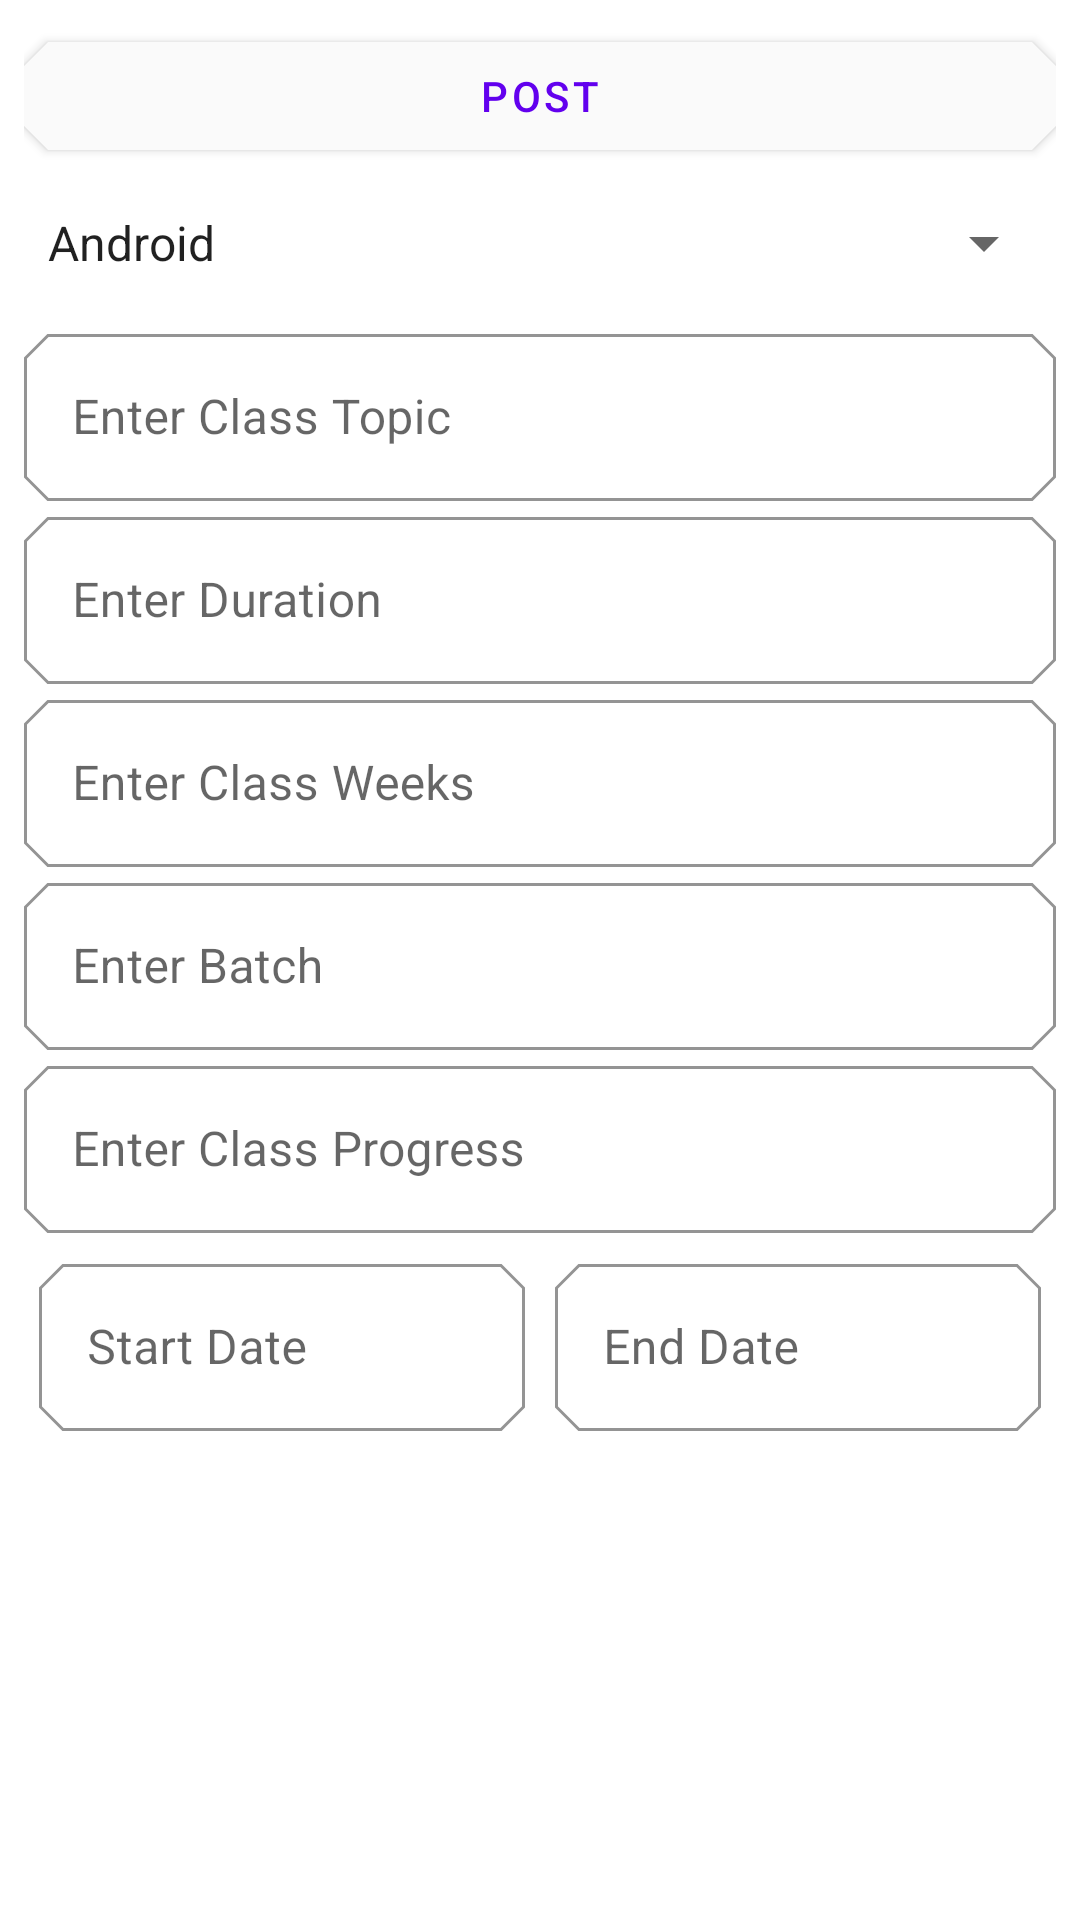

Produce the Android XML layout that renders to this screen, including the resource entries it uses.
<!-- AndroidManifest.xml: application theme AppTheme -->
<!-- res/layout/fragment_create_class.xml -->
<?xml version="1.0" encoding="utf-8"?>
<LinearLayout xmlns:android="http://schemas.android.com/apk/res/android"
    xmlns:tools="http://schemas.android.com/tools"
    android:layout_width="match_parent"
    android:layout_height="match_parent"
    xmlns:app="http://schemas.android.com/apk/res-auto"
    android:orientation="vertical"
    android:padding="@dimen/spacing_small"
    tools:context=".admin.CreateClassFragment">

    <com.google.android.material.button.MaterialButton
        android:id="@+id/btnClassPost"
        style="@style/Widget.MyApp.MyButton"
        android:layout_width="match_parent"
        android:layout_height="wrap_content"
        android:text="@string/post" />

    <Spinner
        android:id="@+id/spinner_language"
        android:layout_width="match_parent"
        android:layout_height="50dp"
        android:entries="@array/language" />


    <com.google.android.material.textfield.TextInputLayout
        android:layout_width="match_parent"
        android:layout_height="wrap_content"
        app:hintTextColor="@color/colorPrimary"
        app:boxStrokeColor="@color/colorPrimary"
        style="@style/Widget.MaterialComponents.TextInputLayout.OutlinedBox"
        android:hint="@string/enter_class_topic">

        <com.google.android.material.textfield.TextInputEditText
            android:id="@+id/etClassTitle"
            android:layout_width="match_parent"
            android:layout_height="wrap_content" />
    </com.google.android.material.textfield.TextInputLayout>

    <com.google.android.material.textfield.TextInputLayout
        android:layout_width="match_parent"
        android:layout_height="wrap_content"
        style="@style/Widget.MaterialComponents.TextInputLayout.OutlinedBox"
        app:hintTextColor="@color/colorPrimary"
        app:boxStrokeColor="@color/colorPrimary"
        android:hint="@string/enter_duration">

        <com.google.android.material.textfield.TextInputEditText
            android:id="@+id/etDuration"
            android:layout_width="match_parent"
            android:layout_height="wrap_content" />
    </com.google.android.material.textfield.TextInputLayout>

    <com.google.android.material.textfield.TextInputLayout
        android:layout_width="match_parent"
        android:layout_height="wrap_content"
        style="@style/Widget.MaterialComponents.TextInputLayout.OutlinedBox"
        app:hintTextColor="@color/colorPrimary"
        app:boxStrokeColor="@color/colorPrimary"
        android:hint="@string/enter_class_weeks">

        <com.google.android.material.textfield.TextInputEditText
            android:id="@+id/etClassWeeks"
            android:layout_width="match_parent"
            android:layout_height="wrap_content" />
    </com.google.android.material.textfield.TextInputLayout>

    <com.google.android.material.textfield.TextInputLayout
        android:layout_width="match_parent"
        android:layout_height="wrap_content"
        style="@style/Widget.MaterialComponents.TextInputLayout.OutlinedBox"
        app:hintTextColor="@color/colorPrimary"
        app:boxStrokeColor="@color/colorPrimary"
        android:hint="@string/enter_batch">

        <com.google.android.material.textfield.TextInputEditText
            android:id="@+id/etClassName"
            android:layout_width="match_parent"
            android:layout_height="wrap_content" />
    </com.google.android.material.textfield.TextInputLayout>

    <com.google.android.material.textfield.TextInputLayout
        android:layout_width="match_parent"
        android:layout_height="wrap_content"
        app:hintTextColor="@color/colorPrimary"
        app:boxStrokeColor="@color/colorPrimary"
        style="@style/Widget.MaterialComponents.TextInputLayout.OutlinedBox"
        android:hint="@string/enter_class_progress">

        <com.google.android.material.textfield.TextInputEditText
            android:id="@+id/etClassProgress"
            android:layout_width="match_parent"
            android:layout_height="wrap_content"
            android:inputType="number" />
    </com.google.android.material.textfield.TextInputLayout>

    <LinearLayout
        android:layout_width="match_parent"
        android:layout_height="wrap_content"
        android:orientation="horizontal">

        <com.google.android.material.textfield.TextInputLayout
            android:layout_width="0dp"
            android:layout_height="wrap_content"
            android:layout_weight="1"
            app:hintTextColor="@color/colorPrimary"
            app:boxStrokeColor="@color/colorPrimary"
            style="@style/Widget.MaterialComponents.TextInputLayout.OutlinedBox"
            android:layout_margin="@dimen/spacing_tiny"
            android:hint="@string/start_date">

            <com.google.android.material.textfield.TextInputEditText
                android:id="@+id/etClassStartDate"
                android:layout_width="match_parent"
                android:layout_height="wrap_content" />
        </com.google.android.material.textfield.TextInputLayout>

        <com.google.android.material.textfield.TextInputLayout
            android:layout_width="0dp"
            android:layout_height="wrap_content"
            android:layout_weight="1"
            style="@style/Widget.MaterialComponents.TextInputLayout.OutlinedBox"
            android:layout_margin="@dimen/spacing_tiny"
            android:hint="@string/end_date"
            app:hintTextColor="@color/colorPrimary"
            app:boxStrokeColor="@color/colorPrimary">

            <com.google.android.material.textfield.TextInputEditText
                android:id="@+id/etClassEndDate"
                android:layout_width="match_parent"
                android:layout_height="wrap_content" />
        </com.google.android.material.textfield.TextInputLayout>


    </LinearLayout>


</LinearLayout>
<!-- resources referenced by this layout -->
<resources>
  <string-array name="language">
          <item>Android</item>
          <item>Php</item>
          <item>NodeJs</item>
          <item>Java</item>
          <item>Iot</item>
          <item>Computer Basic</item>
      </string-array>
  <dimen name="spacing_small">8dp</dimen>
  <dimen name="spacing_tiny">5dp</dimen>
  <string name="end_date">End Date</string>
  <string name="enter_batch">Enter Batch</string>
  <string name="enter_class_progress">Enter Class Progress</string>
  <string name="enter_class_topic">Enter Class Topic</string>
  <string name="enter_class_weeks">Enter Class Weeks</string>
  <string name="enter_duration">Enter Duration</string>
  <string name="post">Post</string>
  <string name="start_date">Start Date</string>
  <style name="Widget.MyApp.MyButton" parent="Widget.MaterialComponents.Button" />
  <style name="AppTheme" parent="Theme.MaterialComponents.DayNight.NoActionBar">
  
          
          <item name="textAppearanceHeadline6">@style/TextAppearance.MyApp.Headline6</item>
          <item name="textAppearanceBody2">@style/TextAppearance.MyApp.Body2</item>
          
          <item name="materialAlertDialogTheme">@style/AlertDialogTheme</item>
          <item name="materialButtonStyle">@style/Widget.MyApp.MyButton</item>
          
          <item name="shapeAppearanceSmallComponent">@style/AppShapeAppearance.SmallComponent</item>
          <item name="shapeAppearanceMediumComponent">@style/AppShapeAppearance.MediumComponent</item>
          <item name="shapeAppearanceLargeComponent">@style/AppShapeAppearance.LargeComponent</item>
          
          <item name="colorOnPrimary">@color/colorPrimary</item>
          <item name="colorPrimary">@color/primaryColor</item>
          <item name="colorPrimaryDark">@color/primaryDarkColor</item>
          <item name="colorSecondary">@color/secondaryColor</item>
          <item name="colorAccent">@color/colorPrimary</item>
  
  
          <item name="android:statusBarColor">@color/primaryColor</item>
          <item name="android:windowLightStatusBar">true</item>
  
  
      </style>
  <style name="TextAppearance.MyApp.Headline6" parent="TextAppearance.MaterialComponents.Headline6">
          <item name="android:fontFamily">@font/lora</item>
          <item name="android:textStyle">normal</item>
      </style>
  <style name="TextAppearance.MyApp.Body2" parent="TextAppearance.MaterialComponents.Body2">
          <item name="fontFamily">@font/montserrat</item>
          <item name="android:textColor">#444444</item>
      </style>
  <style name="AlertDialogTheme" parent="ThemeOverlay.MaterialComponents.Dialog.Alert">
          <item name="buttonBarNegativeButtonStyle">@style/NegativeButtonStyle</item>
          <item name="buttonBarPositiveButtonStyle">@style/PositiveButtonStyle</item>
      </style>
  <style name="AppShapeAppearance.SmallComponent" parent="ShapeAppearance.MaterialComponents.SmallComponent">
          <item name="cornerFamily">cut</item>
          <item name="cornerSize">8dp</item>
      </style>
  <style name="AppShapeAppearance.MediumComponent" parent="ShapeAppearance.MaterialComponents.MediumComponent">
          <item name="cornerFamily">cut</item>
          <item name="cornerSize">8dp</item>
      </style>
  <style name="AppShapeAppearance.LargeComponent" parent="ShapeAppearance.MaterialComponents.LargeComponent">
          <item name="cornerFamily">cut</item>
          <item name="cornerSize">8dp</item>
      </style>
  <color name="primaryColor">#fafafa</color>
  <color name="primaryDarkColor">#c7c7c7</color>
  <color name="secondaryColor">#3F51B5</color>
  <style name="NegativeButtonStyle" parent="Widget.MaterialComponents.Button.TextButton.Dialog">
          <item name="android:textColor">#f00</item>
      </style>
  <style name="PositiveButtonStyle" parent="Widget.MaterialComponents.Button.TextButton.Dialog">
          <item name="android:textColor">#00f</item>
      </style>
  <!-- not gathered from this repository: default colours our renderer supplied (Android Studio template values) -->
  <color name="colorPrimary">#FF6200EE</color>
</resources>
